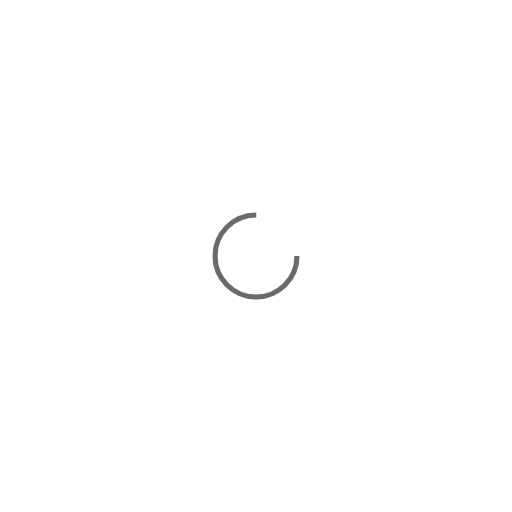
t = 0.00 s
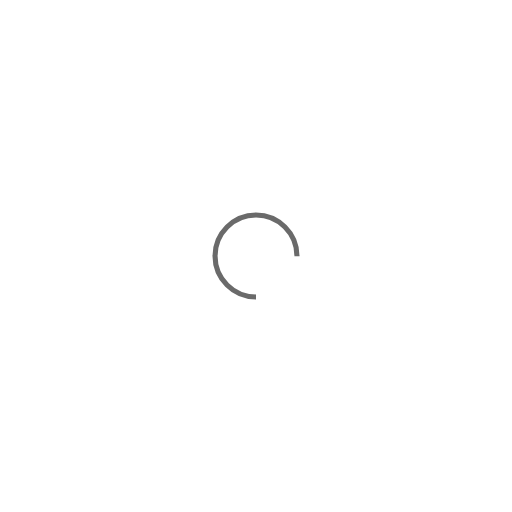
t = 0.25 s
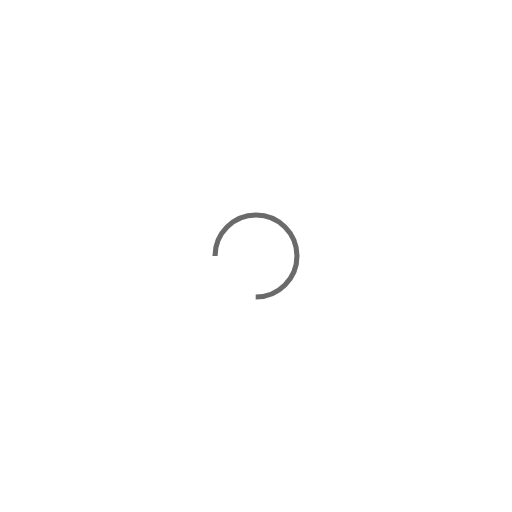
t = 0.50 s
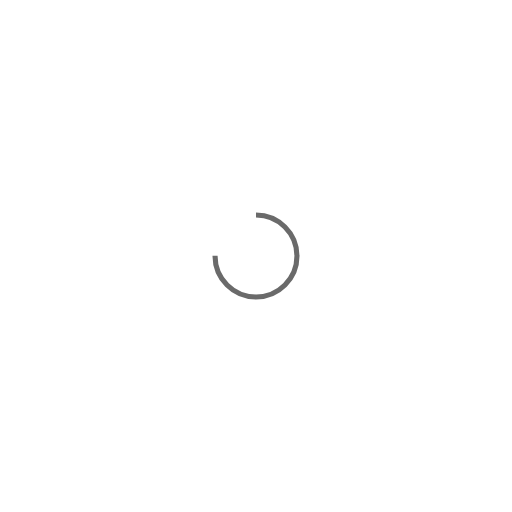
t = 0.75 s

The animated SVG that drew these frames (rendered in a browser with its animation timeline set to each time). Animation: 1 SMIL element (animateTransform=1); one cycle of 1.00 s, repeats indefinitely.

<?xml version="1.0" encoding="utf-8"?>
<svg xmlns="http://www.w3.org/2000/svg" xmlns:xlink="http://www.w3.org/1999/xlink" style="margin: auto; background: none; display: block; shape-rendering: auto;" width="250px" height="250px" viewBox="0 0 100 100" preserveAspectRatio="xMidYMid">
<circle cx="50" cy="50" fill="none" stroke="#6a6a6a" stroke-width="1" r="8" stroke-dasharray="37.69911184307752 14.566370614359172">
  <animateTransform attributeName="transform" type="rotate" repeatCount="indefinite" dur="1s" values="0 50 50;360 50 50" keyTimes="0;1"></animateTransform>
</circle>
<!-- [ldio] generated by https://loading.io/ --></svg>
